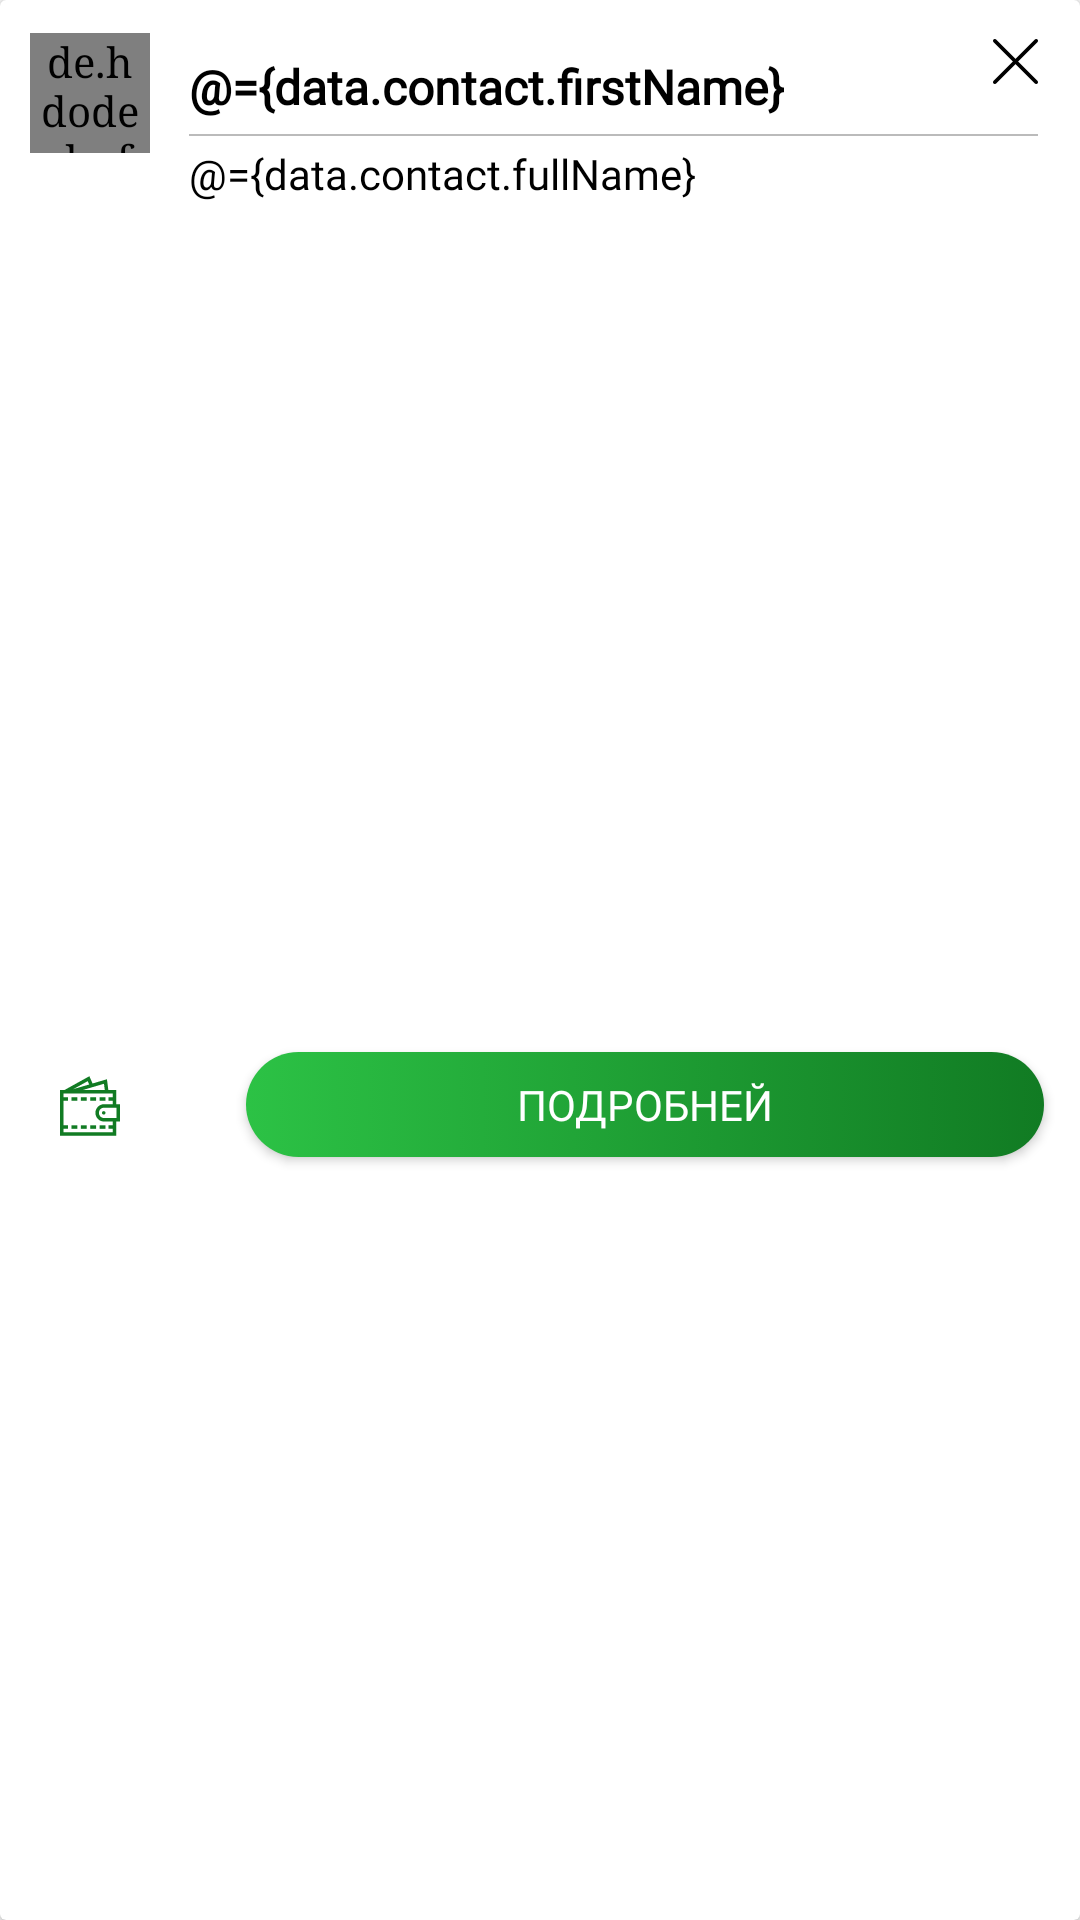

Here is an Android app screen rendered from its layout file. Give the layout XML and the strings, colors and styles it references.
<!-- AndroidManifest.xml: application theme Theme.App.Light -->
<!-- res/layout/include_custom.xml -->
<?xml version="1.0" encoding="utf-8"?>
<layout xmlns:android="http://schemas.android.com/apk/res/android"
        xmlns:tools="http://schemas.android.com/tools"
        xmlns:app="http://schemas.android.com/apk/res-auto">
    <data>
        <variable name="data" type="kz.dragau.larek.models.objects.OrdersByOutletResult" />
    </data>
    <androidx.cardview.widget.CardView
            android:id="@+id/customCv"
            android:layout_width="291dp"
            android:layout_height="match_parent"
            android:layout_marginBottom="20dp"
            >
        <androidx.constraintlayout.widget.ConstraintLayout
                android:layout_width="match_parent"
                android:layout_height="match_parent"
                >

            <de.hdodenhof.circleimageview.CircleImageView
                    android:id="@+id/profile_image"
                    android:layout_width="40dp"
                    android:layout_height="40dp"
                    android:layout_marginTop="11dp"
                    android:layout_marginStart="10dp"
                    app:setImage="@{data.image}"
                    app:civ_border_width="0dp"
                    app:layout_constraintStart_toStartOf="parent"
                    app:layout_constraintTop_toTopOf="parent"
                    app:layout_constraintEnd_toStartOf="@id/nameTv"
                    />

            <TextView
                    android:id="@+id/nameTv"
                    android:layout_width="0dp"
                    android:layout_height="wrap_content"
                    android:layout_marginTop="18dp"
                    android:layout_marginStart="13dp"
                    android:text="@={data.contact.firstName}"
                    android:fontFamily="@font/roboto_bold"
                    android:textStyle="bold"
                    android:textSize="@dimen/maxHeaderTextSize"
                    app:layout_constraintTop_toTopOf="parent"
                    app:layout_constraintStart_toEndOf="@+id/profile_image"
                    app:layout_constraintBottom_toTopOf="@+id/dividerV"
                    />

            <View
                    android:id="@+id/dividerV"
                    android:layout_width="0dp"
                    android:layout_height="0.5dp"
                    android:background="@color/lineColor"
                    android:layout_marginEnd="14dp"
                    android:layout_marginTop="5dp"
                    app:layout_constraintTop_toBottomOf="@+id/nameTv"
                    app:layout_constraintStart_toStartOf="@id/nameTv"
                    app:layout_constraintEnd_toEndOf="parent"
                    app:layout_constraintBottom_toTopOf="@id/addressTv"
                    />

            <TextView
                    android:id="@+id/addressTv"
                    android:layout_width="0dp"
                    android:minHeight="60dp"
                    android:layout_height="wrap_content"
                    android:text="@={data.contact.fullName}"
                    android:layout_marginTop="3dp"
                    app:layout_constraintTop_toBottomOf="@id/dividerV"
                    app:layout_constraintStart_toStartOf="@id/nameTv"
                    app:layout_constraintEnd_toEndOf="parent"
                    />

            <TextView
                    android:id="@+id/costTv"
                    android:layout_width="0dp"
                    android:layout_height="wrap_content"
                    android:layout_marginTop="6dp"
                    android:layout_marginBottom="17dp"
                    android:textSize="18sp"
                    android:textColor="#117B23"
                    android:textStyle="bold"
                    android:drawableStart="@drawable/ic_wallet"
                    android:drawablePadding="11dp"
                    android:layout_marginStart="20dp"
                    app:money="@{data.price}"
                    app:layout_constraintTop_toBottomOf="@id/addressTv"
                    app:layout_constraintBottom_toBottomOf="parent"
                    app:layout_constraintStart_toStartOf="parent"
                    />
            
            
            



            <Button
                    android:id="@+id/finishButton"
                    android:layout_width="0dp"
                    android:layout_height="35dp"
                    android:background="@drawable/button_green_bg"
                    android:layout_marginBottom="12dp"
                    android:layout_marginEnd="12dp"
                    android:layout_marginStart="31dp"
                    android:textSize="14sp"
                    app:autoSizeTextType="uniform"
                    app:layout_constraintTop_toBottomOf="@id/addressTv"
                    app:layout_constraintBottom_toBottomOf="parent"
                    app:layout_constraintEnd_toEndOf="parent"
                    app:layout_constraintStart_toEndOf="@id/costTv"
                    />
            
            <TextView
                    android:layout_width="0dp"
                    android:layout_height="0dp"
                    android:text="ПОДРОБНЕЙ"
                    android:textColor="@color/whiteColor"
                    android:singleLine="true"
                    android:ellipsize="end"
                    android:gravity="center"
                    app:layout_constraintStart_toStartOf="@id/finishButton"
                    app:layout_constraintEnd_toEndOf="@id/finishButton"
                    app:layout_constraintTop_toTopOf="@id/finishButton"
                    app:layout_constraintBottom_toBottomOf="@id/finishButton"
                    android:translationZ="100dp"
                    />

            <ImageButton
                    android:id="@+id/closeIb"
                    android:layout_width="25dp"
                    android:layout_height="25dp"
                    app:srcCompat="@drawable/ic_close"
                    android:layout_marginTop="8dp"
                    android:layout_marginEnd="9dp"
                    android:clickable="true"
                    android:background="?attr/selectableItemBackground"
                    app:layout_constraintEnd_toEndOf="parent"
                    app:layout_constraintTop_toTopOf="parent"
                    />
        </androidx.constraintlayout.widget.ConstraintLayout>
    </androidx.cardview.widget.CardView>
</layout>
<!-- resources referenced by this layout -->
<resources>
  <color name="lineColor">#BBBBBB</color>
  <color name="whiteColor">#ffffff</color>
  <dimen name="maxHeaderTextSize">16sp</dimen>
  <!-- drawable button_green_bg (drawable) -->
  <?xml version="1.0" encoding="utf-8"?>
  <selector xmlns:android="http://schemas.android.com/apk/res/android">
  <item>
      <shape android:shape="rectangle">
          
          <gradient android:angle="180" android:endColor="@color/greenBgColor" android:startColor="@color/btnDarkGreen" />
          
          <corners android:radius="50dp"/>
      </shape>
  </item>
  </selector>
  <color name="greenBgColor">#2CC245</color>
  <color name="btnDarkGreen">#117B23</color>
  <style name="Base.Theme.App" parent="Theme.AppCompat.Light.NoActionBar">
          <item name="primaryButtonTheme">@style/Widget.Button.Primary</item>
          <item name="windowActionBar">false</item>
          <item name="windowNoTitle">true</item>
          <item name="android:typeface">serif</item>
          <item name="fontFamily">@font/roboto_regular</item>
      </style>
  <style name="Widget.TextInputEditText.Primary" parent="@android:style/TextAppearance">
          <item name="colorControlNormal">@color/quantum_black_100</item>
          <item name="colorControlActivated">@color/quantum_black_100</item>
          <item name="colorControlHighlight">@color/greenBgColor</item>
      </style>
  ®
  <style name="Widget.TextView.Primary" parent="android:Widget.TextView">
          <item name="android:textColor">@color/primaryText</item>
          <item name="android:textSize">14sp</item>
      </style>
  <style name="Widget.EditText.Primary.Light" parent="Widget.AppCompat.EditText">
          <item name="colorControlNormal">@color/greenBgColor</item>
          <item name="colorControlActivated">@color/greenBgColor</item>
          <item name="colorControlHighlight">@color/greenBgColor</item>
          <item name="android:textColor">@color/quantum_black_100</item>
          <item name="android:backgroundTint" tools:targetApi="lollipop">@color/greenBgColor</item>
          <item name="android:textSize">18sp</item>
          <item name="background">@android:color/transparent</item>
      </style>
  <style name="Widget.Button.Primary" parent="Widget.AppCompat.Button">
          <item name="background">@drawable/button_green_bg</item>
          <item name="android:textColor">@color/playButtonTextColor</item>
          <item name="android:textSize">18sp</item>
          <item name="textAllCaps">false</item>
          <item name="android:padding">11dp</item>
      </style>
  <color name="lightInverseTextColor">#000000</color>
  <color name="colorWhite">#FFFFFF</color>
  <color name="lightColorPrimary">#ffffff</color>
  <color name="lightColorPrimaryDark">#424242</color>
  <color name="lightColorAccent">#000000</color>
  <color name="lightPrimaryText">#424242</color>
  <color name="lightButtonNormal">#76be2f</color>
  <color name="lightButtonHighlight">#81c784</color>
  <color name="lightButtonText">#FFFFFF</color>
  <color name="lightColorSelected">#BB000000</color>
  <color name="lightBorderColor">#6D6F76</color>
  <color name="lightSubviewsColor">#1f000000</color>
  <color name="lightClearSubviewsColor">#12000000</color>
  <color name="lightPlayButtonTextColor">#6D6F76</color>
  <color name="lightBoldTextColor">#434343</color>
  <color name="lightThinTextColor">#636363</color>
  <color name="lightGrayTextColor">#636363</color>
  <color name="lightRedTextColor">#ec0d12</color>
  <color name="lightGreenTextColor">#079f20</color>
  <color name="lightBlueTextColor">#205c82</color>
  <color name="lightPartnerMissionDescriptionTextColor">#205c82</color>
  <color name="lightPrizedTopMissionColor">#205c82</color>
  <color name="lightTimerTextColor">#a049aa</color>
  <color name="lightOpponentTurnTextColor">#636363</color>
  <color name="lightSettingsFieldTextColor">#636363</color>
  <color name="lightHintTextColor">#D6D6D6</color>
  <color name="primaryText">#000000</color>
  <color name="playButtonTextColor">#ffffff</color>
</resources>
